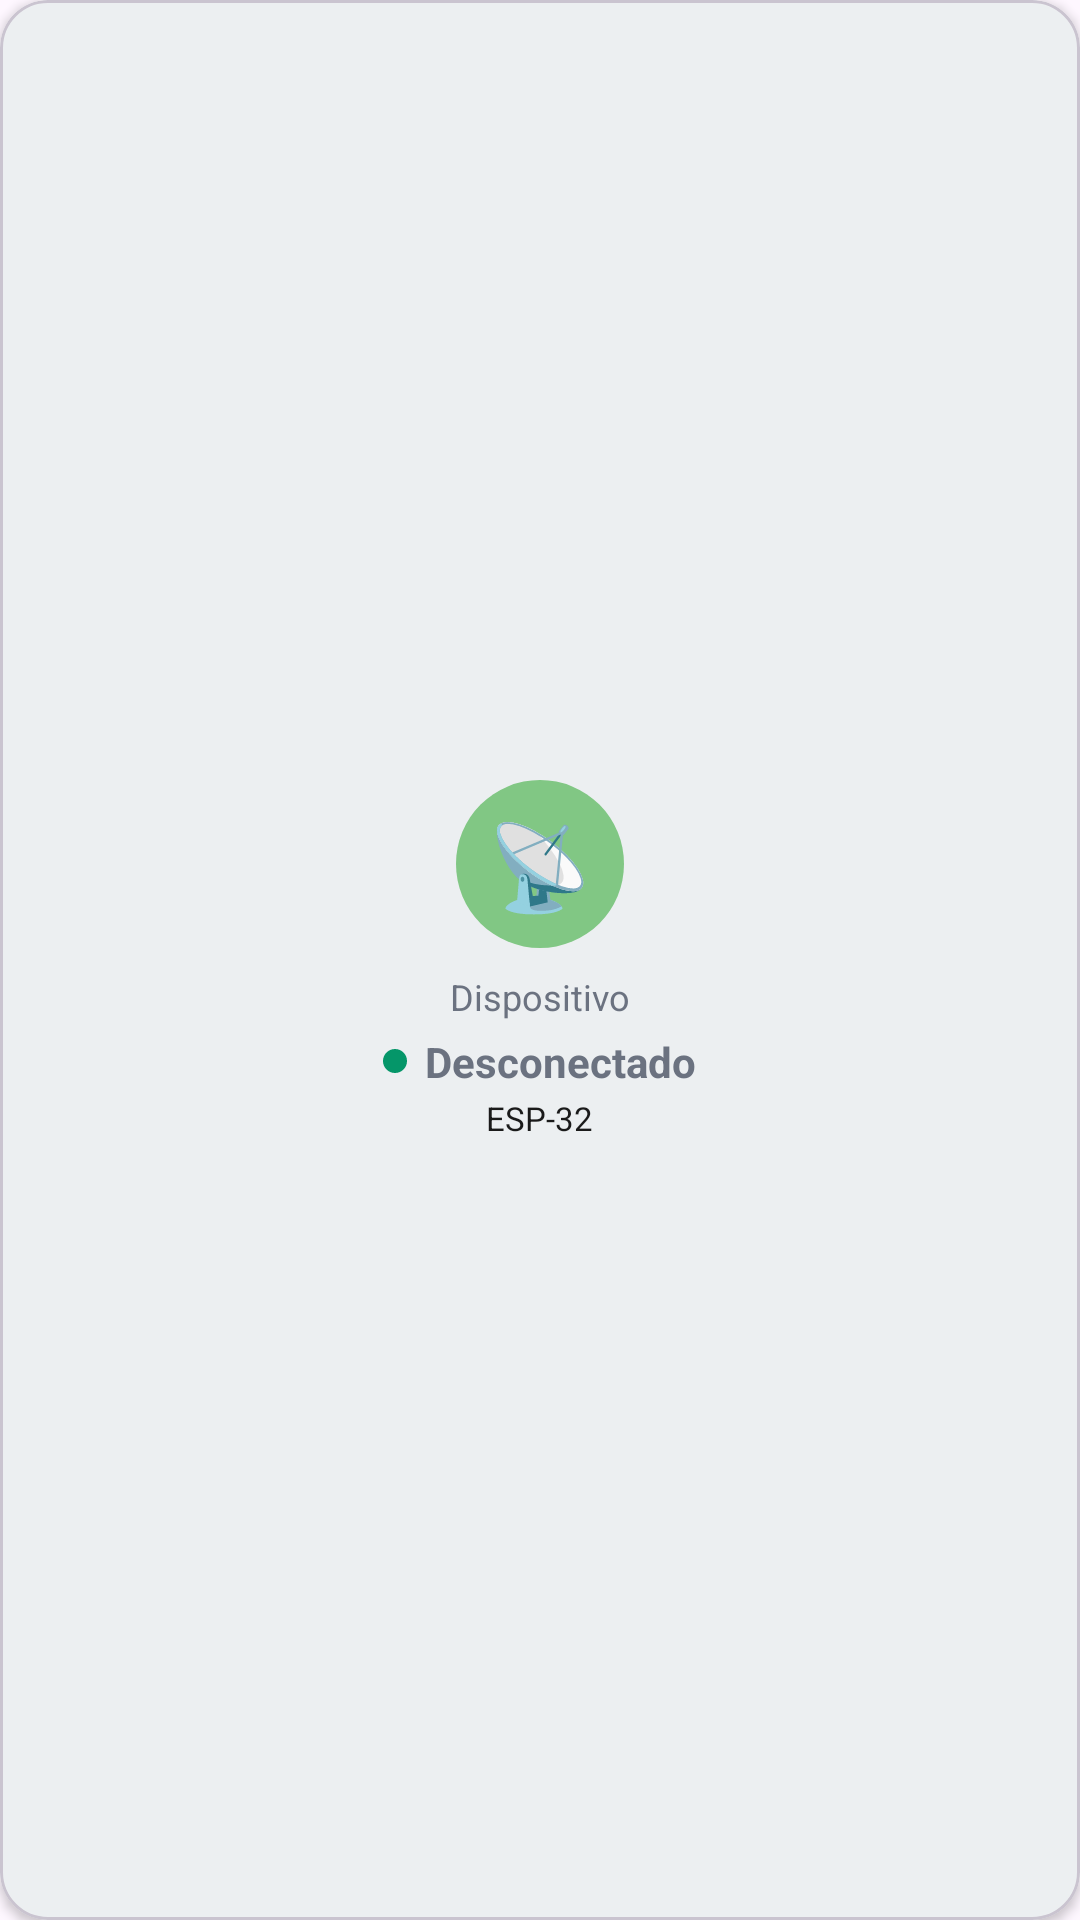

Write the Android layout XML for this screen, with the resource values it uses.
<!-- AndroidManifest.xml: application theme Theme.Calidadagua -->
<!-- res/layout/card_status_device.xml -->
<?xml version="1.0" encoding="utf-8"?>
<com.google.android.material.card.MaterialCardView xmlns:android="http://schemas.android.com/apk/res/android"
    xmlns:app="http://schemas.android.com/apk/res-auto"
    android:id="@+id/cardDevice"
    android:layout_width="match_parent"
    android:layout_height="140dp"
    android:layout_margin="6dp"
    app:cardBackgroundColor="@color/card_status_offline"
    app:cardCornerRadius="16dp"
    app:cardElevation="2dp">

    <LinearLayout
        android:layout_width="match_parent"
        android:layout_height="match_parent"
        android:orientation="vertical"
        android:gravity="center"
        android:padding="12dp">

        
        <FrameLayout
            android:layout_width="56dp"
            android:layout_height="56dp"
            android:background="@drawable/circle_icon_bg">

            <TextView
                android:layout_width="wrap_content"
                android:layout_height="wrap_content"
                android:layout_gravity="center"
                android:text="📡"
                android:textSize="28sp" />
        </FrameLayout>

        
        <TextView
            android:layout_width="wrap_content"
            android:layout_height="wrap_content"
            android:text="@string/status_device_label"
            android:textColor="@color/secondary_text"
            android:textSize="12sp"
            android:layout_marginTop="8dp" />

        
        <LinearLayout
            android:layout_width="wrap_content"
            android:layout_height="wrap_content"
            android:orientation="horizontal"
            android:gravity="center_vertical"
            android:layout_marginTop="4dp">

            <View
                android:id="@+id/dotDeviceStatus"
                android:layout_width="8dp"
                android:layout_height="8dp"
                android:background="@drawable/circle_status_dot"
                android:layout_marginEnd="6dp" />

            <TextView
                android:id="@+id/tvDeviceConnectionStatus"
                android:layout_width="wrap_content"
                android:layout_height="wrap_content"
                android:text="@string/status_disconnected"
                android:textColor="@color/status_offline"
                android:textSize="14sp"
                android:textStyle="bold" />
        </LinearLayout>

        
        <TextView
            android:layout_width="wrap_content"
            android:layout_height="wrap_content"
            android:text="ESP-32"
            android:textColor="@color/primary_text"
            android:textSize="11sp"
            android:layout_marginTop="2dp" />

    </LinearLayout>

</com.google.android.material.card.MaterialCardView>
<!-- resources referenced by this layout -->
<resources>
  <color name="card_status_offline">#ECEFF1</color>
  <color name="primary_text">#1A1A1A</color>
  <color name="secondary_text">#6B7280</color>
  <color name="status_offline">#6B7280</color>
  <!-- drawable circle_icon_bg (drawable) -->
  <?xml version="1.0" encoding="utf-8"?>
  <shape xmlns:android="http://schemas.android.com/apk/res/android"
      android:shape="oval">
      <solid android:color="@color/icon_circle_good" />
      <size
          android:width="56dp"
          android:height="56dp" />
  </shape>
  <!-- drawable circle_status_dot (drawable) -->
  <?xml version="1.0" encoding="utf-8"?>
  <shape xmlns:android="http://schemas.android.com/apk/res/android"
      android:shape="oval">
      <solid android:color="@color/status_normal" />
      <size
          android:width="10dp"
          android:height="10dp" />
  </shape>
  <string name="status_device_label">Dispositivo</string>
  <string name="status_disconnected">Desconectado</string>
  <style name="Theme.Calidadagua" parent="Base.Theme.Calidadagua" />
  <color name="icon_circle_good">#81C784</color>
  <color name="status_normal">#059669</color>
  <style name="Base.Theme.Calidadagua" parent="Theme.Material3.DayNight.NoActionBar">
          
          
      </style>
</resources>
